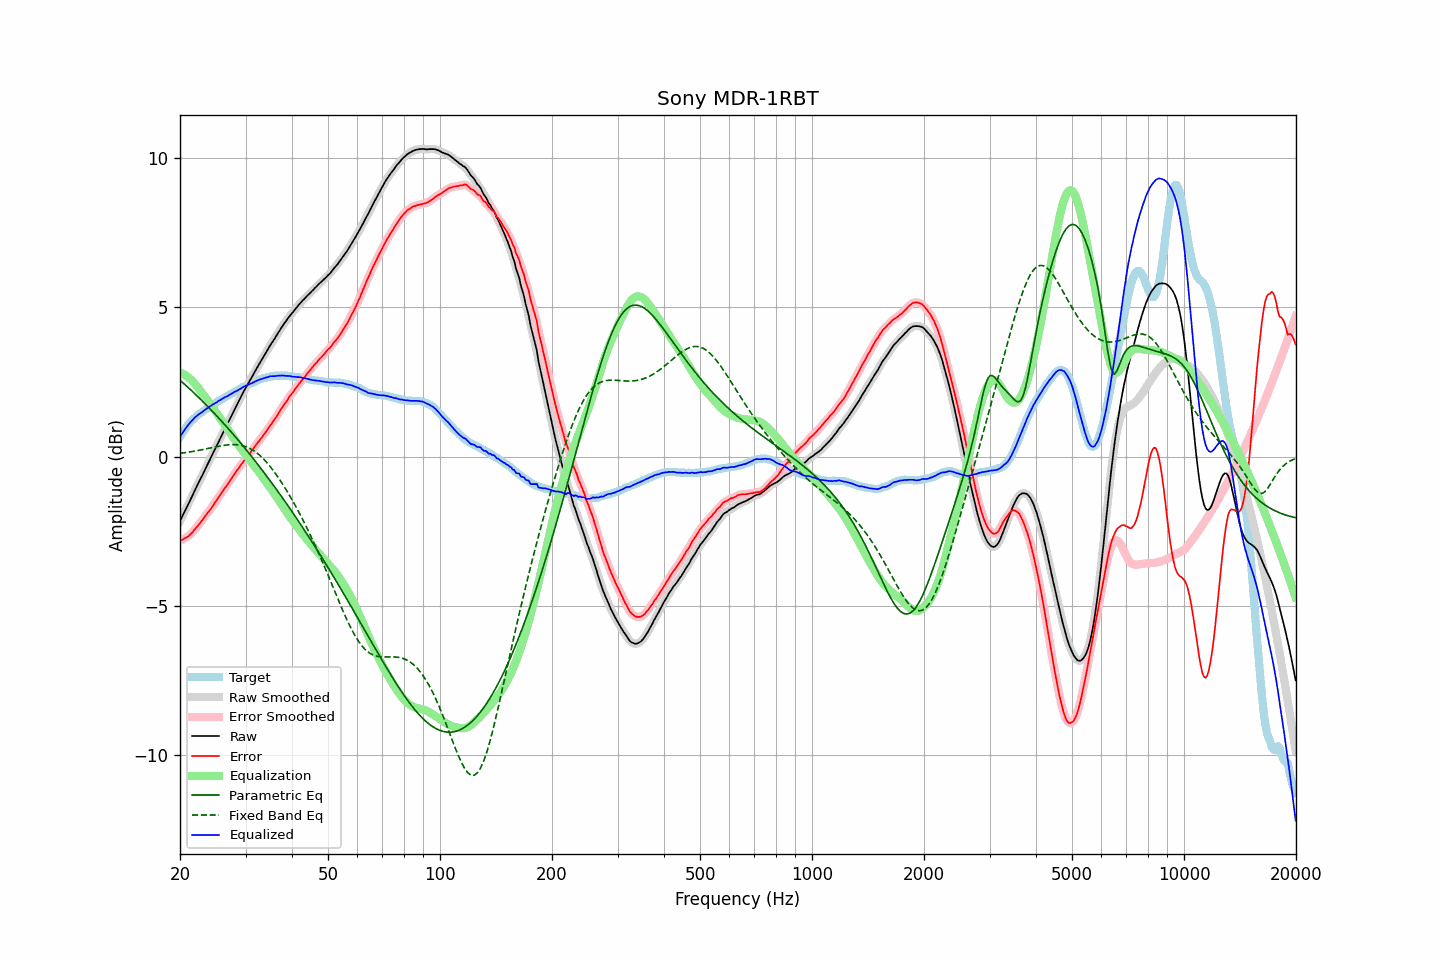

The file beside this chart, header and first rows:
frequency, raw, error, smoothed, error_smoothed, equalization, parametric_eq, fixed_band_eq, equalized_raw, equalized_smoothed, target
20.00, -2.16, -2.82, -2.16, -2.82, 2.82, 2.56, 0.11, 0.66, 0.66, 0.66
20.20, -2.05, -2.80, -2.05, -2.79, 2.80, 2.51, 0.12, 0.75, 0.75, 0.75
20.40, -1.94, -2.77, -1.94, -2.77, 2.77, 2.47, 0.12, 0.83, 0.83, 0.83
20.61, -1.83, -2.73, -1.83, -2.74, 2.74, 2.42, 0.13, 0.91, 0.91, 0.90
20.81, -1.72, -2.71, -1.72, -2.71, 2.70, 2.37, 0.14, 0.99, 0.99, 0.99
21.02, -1.61, -2.68, -1.61, -2.67, 2.66, 2.32, 0.15, 1.06, 1.06, 1.07
21.23, -1.50, -2.63, -1.50, -2.63, 2.62, 2.27, 0.16, 1.12, 1.12, 1.13
21.44, -1.38, -2.58, -1.39, -2.58, 2.57, 2.22, 0.17, 1.19, 1.18, 1.19
21.66, -1.28, -2.52, -1.27, -2.51, 2.52, 2.17, 0.17, 1.24, 1.24, 1.24
21.87, -1.15, -2.45, -1.16, -2.45, 2.46, 2.12, 0.18, 1.30, 1.30, 1.29
22.09, -1.04, -2.39, -1.05, -2.39, 2.39, 2.07, 0.19, 1.35, 1.35, 1.34
22.31, -0.93, -2.33, -0.93, -2.32, 2.32, 2.02, 0.20, 1.39, 1.39, 1.39
22.54, -0.83, -2.26, -0.83, -2.26, 2.26, 1.96, 0.21, 1.43, 1.43, 1.43
22.76, -0.72, -2.19, -0.72, -2.19, 2.19, 1.91, 0.23, 1.47, 1.47, 1.47
22.99, -0.62, -2.12, -0.61, -2.11, 2.12, 1.86, 0.24, 1.50, 1.51, 1.50
23.22, -0.50, -2.04, -0.50, -2.04, 2.05, 1.80, 0.25, 1.55, 1.55, 1.54
23.45, -0.39, -1.97, -0.39, -1.97, 1.97, 1.75, 0.26, 1.59, 1.59, 1.58
23.69, -0.28, -1.90, -0.28, -1.90, 1.90, 1.70, 0.27, 1.62, 1.63, 1.62
23.92, -0.16, -1.83, -0.17, -1.83, 1.83, 1.64, 0.28, 1.66, 1.66, 1.66
24.16, -0.06, -1.77, -0.06, -1.76, 1.75, 1.58, 0.29, 1.70, 1.70, 1.71
24.40, 0.06, -1.69, 0.05, -1.68, 1.68, 1.53, 0.30, 1.73, 1.73, 1.74
24.65, 0.16, -1.60, 0.16, -1.60, 1.60, 1.47, 0.32, 1.76, 1.76, 1.76
24.89, 0.28, -1.52, 0.28, -1.52, 1.52, 1.41, 0.33, 1.80, 1.80, 1.79
25.14, 0.39, -1.45, 0.39, -1.44, 1.44, 1.36, 0.34, 1.83, 1.83, 1.83
25.39, 0.51, -1.36, 0.50, -1.36, 1.36, 1.30, 0.35, 1.87, 1.86, 1.86
25.65, 0.61, -1.29, 0.61, -1.28, 1.28, 1.24, 0.36, 1.90, 1.90, 1.90
25.91, 0.72, -1.20, 0.73, -1.20, 1.20, 1.18, 0.37, 1.93, 1.93, 1.92
26.16, 0.84, -1.12, 0.83, -1.12, 1.13, 1.12, 0.38, 1.96, 1.96, 1.95
26.43, 0.94, -1.05, 0.94, -1.05, 1.05, 1.06, 0.38, 1.99, 1.99, 1.99
26.69, 1.04, -0.98, 1.05, -0.97, 0.97, 1.00, 0.39, 2.01, 2.02, 2.02
26.96, 1.15, -0.90, 1.15, -0.90, 0.89, 0.94, 0.40, 2.04, 2.04, 2.05
27.23, 1.26, -0.82, 1.26, -0.82, 0.81, 0.88, 0.40, 2.08, 2.08, 2.08
27.50, 1.37, -0.74, 1.37, -0.73, 0.73, 0.82, 0.40, 2.11, 2.11, 2.11
27.77, 1.49, -0.65, 1.48, -0.65, 0.66, 0.76, 0.40, 2.14, 2.14, 2.13
28.05, 1.59, -0.58, 1.59, -0.57, 0.58, 0.69, 0.40, 2.17, 2.17, 2.17
28.33, 1.69, -0.50, 1.70, -0.50, 0.50, 0.63, 0.40, 2.19, 2.20, 2.19
28.62, 1.80, -0.42, 1.80, -0.42, 0.42, 0.57, 0.40, 2.22, 2.22, 2.22
28.90, 1.90, -0.36, 1.91, -0.35, 0.35, 0.50, 0.39, 2.25, 2.25, 2.26
29.19, 2.01, -0.27, 2.01, -0.27, 0.27, 0.44, 0.38, 2.29, 2.29, 2.28
29.48, 2.12, -0.21, 2.12, -0.20, 0.20, 0.37, 0.37, 2.32, 2.32, 2.33
29.78, 2.22, -0.12, 2.22, -0.12, 0.13, 0.31, 0.35, 2.35, 2.35, 2.34
30.08, 2.32, -0.05, 2.32, -0.05, 0.06, 0.24, 0.33, 2.38, 2.38, 2.37
30.38, 2.41, 0.01, 2.41, 0.01, -0.01, 0.17, 0.31, 2.40, 2.40, 2.40
30.68, 2.50, 0.07, 2.51, 0.08, -0.08, 0.11, 0.29, 2.42, 2.42, 2.43
30.99, 2.60, 0.15, 2.60, 0.15, -0.15, 0.04, 0.26, 2.45, 2.44, 2.45
31.30, 2.69, 0.22, 2.70, 0.22, -0.22, -0.03, 0.23, 2.47, 2.47, 2.47
31.61, 2.79, 0.29, 2.79, 0.30, -0.30, -0.09, 0.20, 2.50, 2.50, 2.50
31.93, 2.89, 0.37, 2.89, 0.37, -0.37, -0.16, 0.16, 2.53, 2.52, 2.52
32.24, 2.99, 0.44, 2.99, 0.44, -0.44, -0.23, 0.12, 2.55, 2.55, 2.54
32.57, 3.08, 0.51, 3.08, 0.51, -0.51, -0.30, 0.07, 2.57, 2.57, 2.57
32.89, 3.17, 0.58, 3.17, 0.58, -0.58, -0.37, 0.03, 2.59, 2.59, 2.59
33.22, 3.26, 0.65, 3.27, 0.65, -0.66, -0.44, -0.03, 2.61, 2.61, 2.61
33.55, 3.35, 0.72, 3.35, 0.73, -0.73, -0.51, -0.08, 2.63, 2.63, 2.63
33.89, 3.44, 0.80, 3.44, 0.80, -0.80, -0.58, -0.14, 2.64, 2.64, 2.64
34.23, 3.53, 0.87, 3.54, 0.88, -0.88, -0.66, -0.20, 2.66, 2.66, 2.66
34.57, 3.62, 0.95, 3.63, 0.95, -0.95, -0.73, -0.26, 2.67, 2.67, 2.67
34.92, 3.72, 1.04, 3.72, 1.03, -1.03, -0.80, -0.32, 2.69, 2.69, 2.68
35.27, 3.80, 1.10, 3.80, 1.11, -1.11, -0.87, -0.39, 2.70, 2.70, 2.70
35.62, 3.88, 1.19, 3.89, 1.19, -1.19, -0.95, -0.46, 2.70, 2.70, 2.69
35.97, 3.96, 1.26, 3.97, 1.26, -1.27, -1.02, -0.54, 2.70, 2.70, 2.70
... 635 more rows
